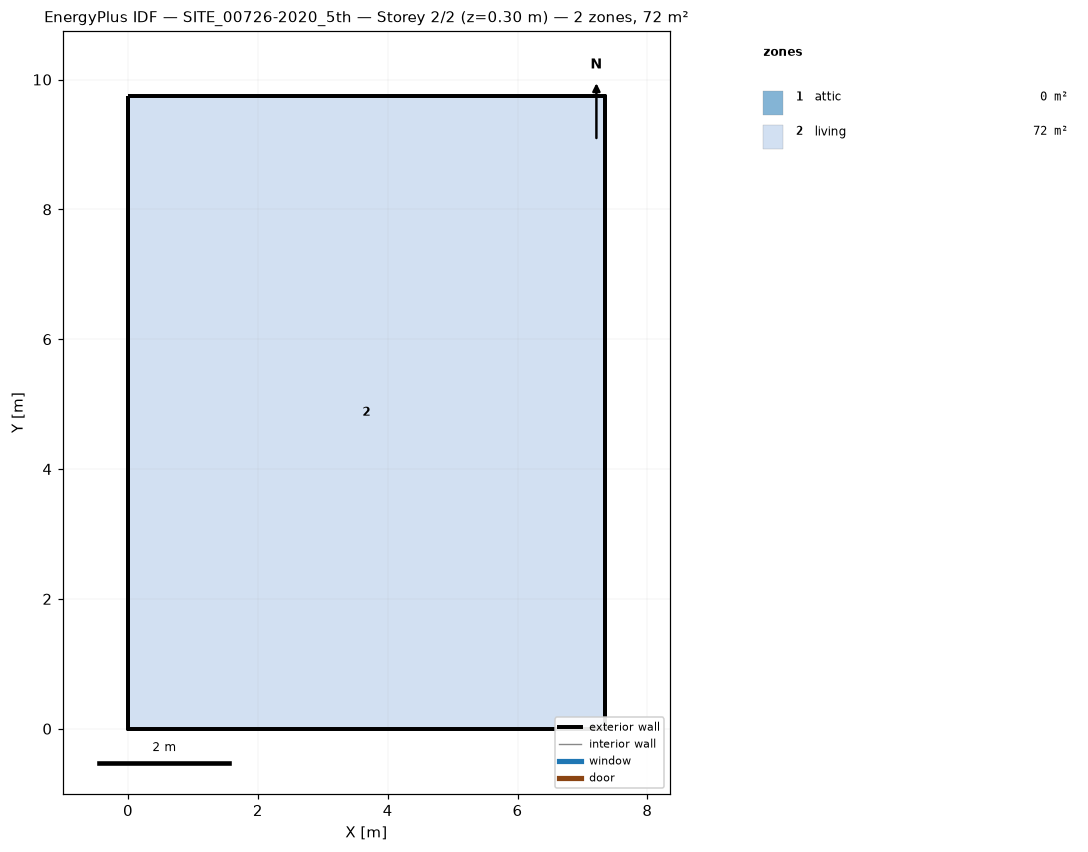
=== STOREY PLAN SPEC (per zone: floor XY polygon, exterior-wall plan segments, windows/doors) ===
zone 1: attic  (0.0 m²)
  exterior wall: (7.34, 0.00) – (7.34, 9.74) – (7.34, 4.87)  [14.6 m]
  exterior wall: (0.00, 9.74) – (0.00, 0.00) – (0.00, 4.87)  [14.6 m]
zone 2: living  (71.5 m²)
  floor: (0.00, 0.00) (0.00, 9.74) (7.34, 9.74) (7.34, 0.00)
  exterior wall: (0.00, 0.00) – (7.34, 0.00)  [7.3 m]
  exterior wall: (7.34, 0.00) – (7.34, 9.74)  [9.7 m]
  exterior wall: (7.34, 9.74) – (0.00, 9.74)  [7.3 m]
  exterior wall: (0.00, 9.74) – (0.00, 0.00)  [9.7 m]

=== DERIVED (storey summary) ===
Building: SITE_00726-2020_5th
Storey: 2 of 2  (floor level z = 0.30 m)
Storey gross floor area: 71.5 m²
Zones on this storey: 2
  - attic: floor 0.0 m²; exterior wall 29.2 m (15.8 m²); WWR 0.0%
  - living: floor 71.5 m²; exterior wall 34.2 m (96.1 m²); WWR 0.0%
Zone adjacency: (none detected)